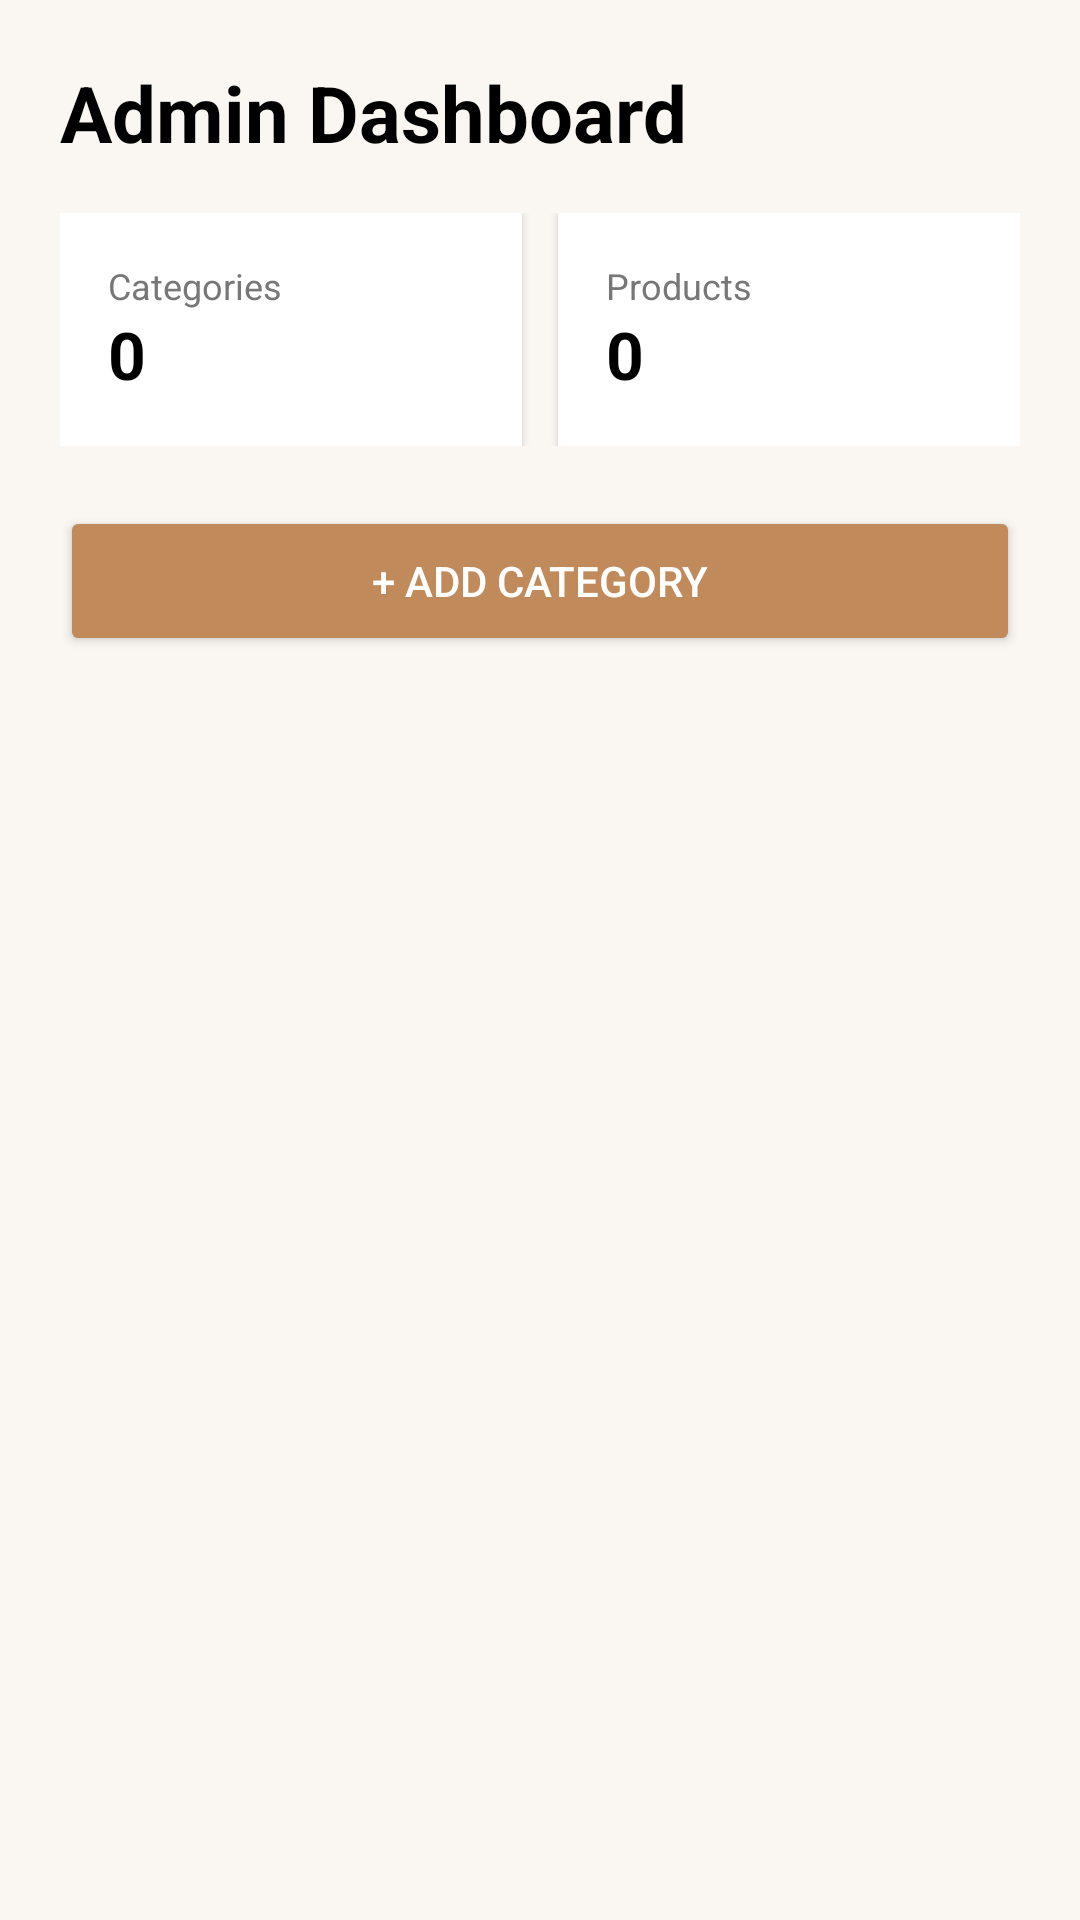

This screen was rendered from an Android layout file. Write that file and the resources it references.
<!-- AndroidManifest.xml: application theme Theme.FashionHubApp -->
<!-- res/layout/activity_admin_dashboard.xml -->
<?xml version="1.0" encoding="utf-8"?>
<ScrollView xmlns:android="http://schemas.android.com/apk/res/android"
    android:id="@+id/main"
    android:layout_width="match_parent"
    android:layout_height="match_parent"
    android:background="#FAF7F2"
    android:fillViewport="true">

    <LinearLayout
        android:layout_width="match_parent"
        android:layout_height="wrap_content"
        android:orientation="vertical"
        android:padding="20dp">

        
        <TextView
            android:layout_width="match_parent"
            android:layout_height="wrap_content"
            android:text="Admin Dashboard"
            android:textSize="26sp"
            android:textStyle="bold"
            android:textColor="#000"/>

        
        <LinearLayout
            android:layout_width="match_parent"
            android:layout_height="wrap_content"
            android:orientation="horizontal"
            android:layout_marginTop="16dp">

            
            <LinearLayout

                android:layout_height="wrap_content"
                android:layout_width="0dp"
                android:layout_weight="1"
                android:background="#FFF"
                android:padding="16dp"
                android:layout_marginEnd="6dp"
                android:elevation="2dp"
                android:orientation="vertical">

                <TextView
                    android:layout_width="match_parent"
                    android:layout_height="wrap_content"
                    android:text="Categories"
                    android:textSize="12sp"
                    android:textColor="#777"/>

                <TextView
                    android:layout_width="match_parent"
                    android:layout_height="wrap_content"
                    android:id="@+id/txtCategoryCount"
                    android:text="0"
                    android:textSize="22sp"
                    android:textStyle="bold"
                    android:textColor="#000"/>
            </LinearLayout>

            
            <LinearLayout
                android:layout_height="wrap_content"
                android:layout_width="0dp"
                android:layout_weight="1"
                android:background="#FFF"
                android:padding="16dp"
                android:layout_marginStart="6dp"
                android:elevation="2dp"
                android:orientation="vertical">

                <TextView
                    android:layout_width="match_parent"
                    android:layout_height="wrap_content"
                    android:text="Products"
                    android:textSize="12sp"
                    android:textColor="#777"/>

                <TextView
                    android:layout_width="match_parent"
                    android:layout_height="wrap_content"
                    android:text="0"
                    android:textSize="22sp"
                    android:textStyle="bold"
                    android:textColor="#000"/>
            </LinearLayout>

        </LinearLayout>

        
        <Button
            android:id="@+id/addCategoryBtn"
            android:text="+ Add Category"
            android:layout_width="match_parent"
            android:layout_height="50dp"
            android:layout_marginTop="20dp"
            android:backgroundTint="#C08A5B"
            android:textColor="#FFF"/>

        
        <androidx.recyclerview.widget.RecyclerView
            android:id="@+id/categoryRecycler"
            android:layout_width="match_parent"
            android:layout_height="wrap_content"
            android:layout_marginTop="15dp"/>

    </LinearLayout>

</ScrollView>
<!-- resources referenced by this layout -->
<resources>
  <style name="Theme.FashionHubApp" parent="Base.Theme.FashionHubApp" />
  <style name="Base.Theme.FashionHubApp" parent="Theme.Material3.DayNight.NoActionBar">
          
          
      </style>
</resources>
